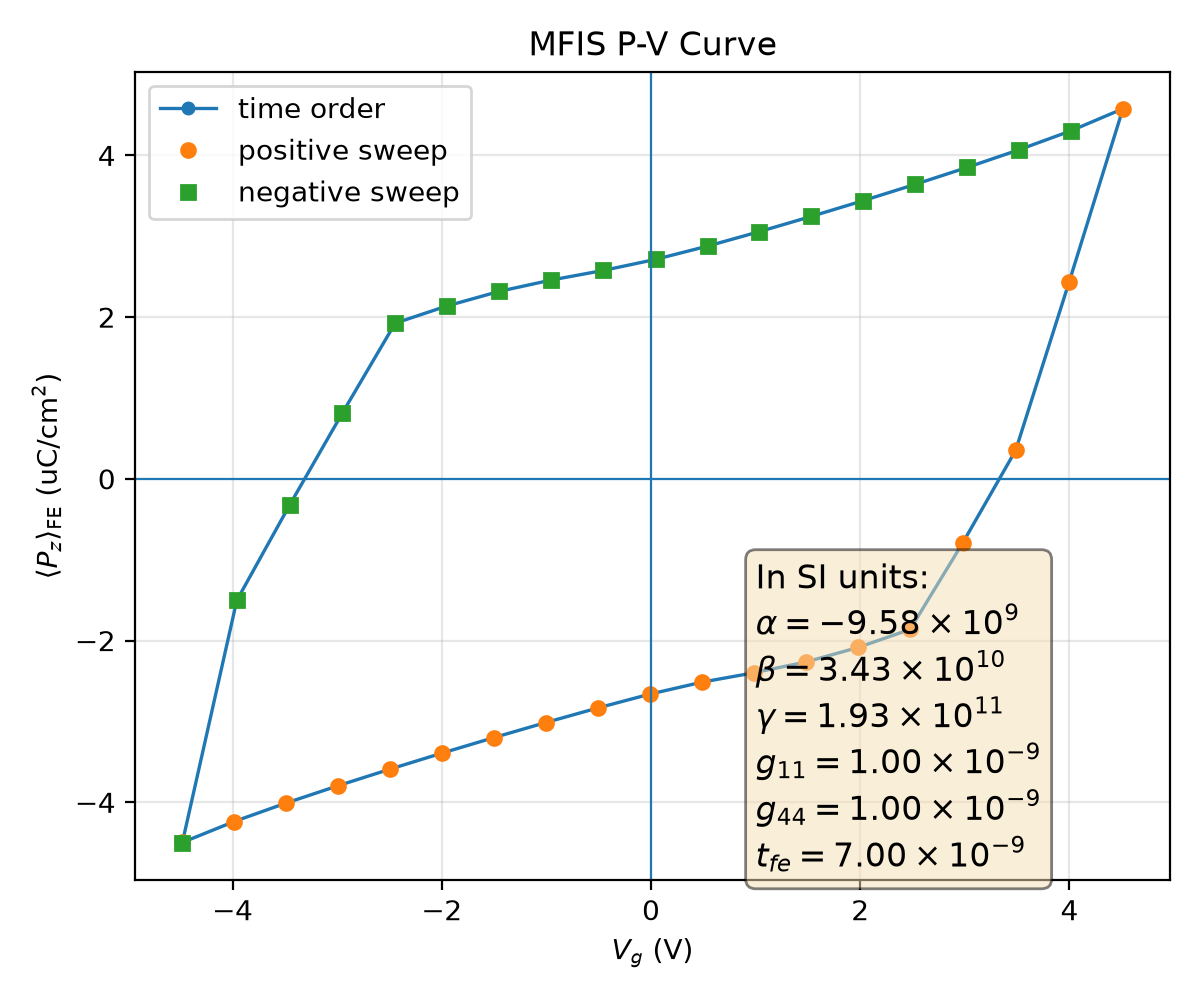

The table this chart was drawn from, first rows:
plotfile, step, P_mean, P_min, P_max, P_std, Vg_mean, Vg_min, Vg_max, Vg_std, Nx, Ny, Nz, num_FE_cells, sweep_direction
plt00003881, 3881, 0.04497, -0.3908, 0.3913, 0.3371, -4.481, -4.551, -4.39, 0.05268, 64, 64, 59, 57344, 0.0
plt00004175, 4175, 0.04238, -0.3917, 0.3903, 0.3376, -3.984, -4.054, -3.894, 0.05269, 64, 64, 59, 57344, 1.0
plt00004376, 4376, 0.0401, -0.3927, 0.3894, 0.3379, -3.488, -3.558, -3.398, 0.05271, 64, 64, 59, 57344, 1.0
plt00004538, 4538, 0.03795, -0.3936, 0.3885, 0.3381, -2.992, -3.062, -2.901, 0.05272, 64, 64, 59, 57344, 1.0
plt00004679, 4679, 0.03591, -0.3945, 0.3876, 0.3383, -2.495, -2.566, -2.405, 0.05274, 64, 64, 59, 57344, 1.0
plt00004807, 4807, 0.03392, -0.3954, 0.3866, 0.3384, -1.999, -2.07, -1.909, 0.05277, 64, 64, 59, 57344, 1.0
plt00004928, 4928, 0.032, -0.3962, 0.3857, 0.3384, -1.502, -1.573, -1.412, 0.05279, 64, 64, 59, 57344, 1.0
plt00005045, 5045, 0.03014, -0.3971, 0.3848, 0.3384, -1.006, -1.077, -0.9154, 0.05282, 64, 64, 59, 57344, 1.0
plt00005173, 5173, 0.02834, -0.3979, 0.384, 0.3384, -0.509, -0.5802, -0.4185, 0.05285, 64, 64, 59, 57344, 1.0
plt00005316, 5316, 0.02663, -0.3986, 0.3832, 0.3383, -0.01186, -0.08335, 0.07867, 0.05287, 64, 64, 59, 57344, 1.0
plt00005469, 5469, 0.02515, -0.3991, 0.3828, 0.3382, 0.4857, 0.4139, 0.576, 0.05288, 64, 64, 59, 57344, 1.0
plt00005618, 5618, 0.02398, -0.3994, 0.3825, 0.3382, 0.9838, 0.9119, 1.073, 0.05281, 64, 64, 59, 57344, 1.0
plt00005784, 5784, 0.02264, -0.3997, 0.3822, 0.3381, 1.482, 1.41, 1.57, 0.05269, 64, 64, 59, 57344, 1.0
plt00005997, 5997, 0.02086, -0.4002, 0.3818, 0.338, 1.979, 1.907, 2.067, 0.05258, 64, 64, 59, 57344, 1.0
plt00006353, 6353, 0.01862, -0.4008, 0.3812, 0.3379, 2.476, 2.404, 2.564, 0.05246, 64, 64, 59, 57344, 1.0
plt00007114, 7114, 0.007902, -0.3967, 0.3855, 0.3387, 2.981, 2.903, 3.06, 0.05314, 64, 64, 59, 57344, 1.0
plt00007752, 7752, -0.003516, -0.3948, 0.3863, 0.3391, 3.485, 3.406, 3.557, 0.05253, 64, 64, 59, 57344, 1.0
plt00009003, 9003, -0.0244, -0.3945, 0.3869, 0.339, 3.998, 3.919, 4.062, 0.05148, 64, 64, 59, 57344, 1.0
plt00010284, 10284, -0.04577, -0.3953, 0.386, 0.3371, 4.511, 4.431, 4.593, 0.05189, 64, 64, 59, 57344, 1.0
plt00010608, 10608, -0.04304, -0.3944, 0.3869, 0.3376, 4.015, 3.935, 4.097, 0.05191, 64, 64, 59, 57344, -1.0
plt00010816, 10816, -0.0407, -0.3935, 0.3879, 0.338, 3.519, 3.439, 3.601, 0.05194, 64, 64, 59, 57344, -1.0
plt00010981, 10981, -0.03851, -0.3927, 0.3888, 0.3382, 3.023, 2.942, 3.105, 0.05197, 64, 64, 59, 57344, -1.0
plt00011123, 11123, -0.03642, -0.3918, 0.3898, 0.3384, 2.526, 2.446, 2.609, 0.052, 64, 64, 59, 57344, -1.0
plt00011251, 11251, -0.03441, -0.3909, 0.3908, 0.3385, 2.03, 1.95, 2.113, 0.05202, 64, 64, 59, 57344, -1.0
plt00011371, 11371, -0.03246, -0.39, 0.3917, 0.3386, 1.533, 1.453, 1.617, 0.05205, 64, 64, 59, 57344, -1.0
plt00011488, 11488, -0.03057, -0.3891, 0.3926, 0.3386, 1.037, 0.9569, 1.12, 0.05208, 64, 64, 59, 57344, -1.0
plt00011610, 11610, -0.02878, -0.3883, 0.3934, 0.3386, 0.5401, 0.4601, 0.6238, 0.05211, 64, 64, 59, 57344, -1.0
plt00011740, 11740, -0.02714, -0.3876, 0.3942, 0.3385, 0.04293, -0.03692, 0.127, 0.05217, 64, 64, 59, 57344, -1.0
plt00011882, 11882, -0.02577, -0.3872, 0.3949, 0.3384, -0.4548, -0.5346, -0.37, 0.05226, 64, 64, 59, 57344, -1.0
plt00012037, 12037, -0.02459, -0.3869, 0.3955, 0.3384, -0.9528, -1.032, -0.8675, 0.05232, 64, 64, 59, 57344, -1.0
plt00012206, 12206, -0.02318, -0.3863, 0.3959, 0.3383, -1.451, -1.53, -1.365, 0.05222, 64, 64, 59, 57344, -1.0
plt00012412, 12412, -0.02139, -0.3855, 0.3965, 0.3382, -1.948, -2.027, -1.863, 0.05208, 64, 64, 59, 57344, -1.0
plt00012716, 12716, -0.01925, -0.3846, 0.3971, 0.3381, -2.445, -2.523, -2.361, 0.05192, 64, 64, 59, 57344, -1.0
plt00013377, 13377, -0.008136, -0.3837, 0.3974, 0.3389, -2.95, -3.021, -2.876, 0.05104, 64, 64, 59, 57344, -1.0
plt00016617, 16617, 0.00325, -0.3862, 0.3948, 0.3393, -3.455, -3.521, -3.374, 0.05144, 64, 64, 59, 57344, -1.0
plt00017699, 17699, 0.01504, -0.3853, 0.3949, 0.3392, -3.959, -4.029, -3.886, 0.0506, 64, 64, 59, 57344, -1.0
plt00018789, 18789, 0.04503, -0.3874, 0.3912, 0.3375, -4.481, -4.548, -4.403, 0.04988, 64, 64, 59, 57344, -1.0
